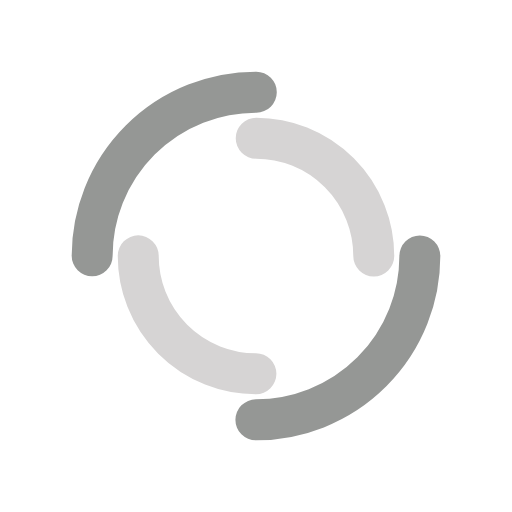
t = 0.00 s
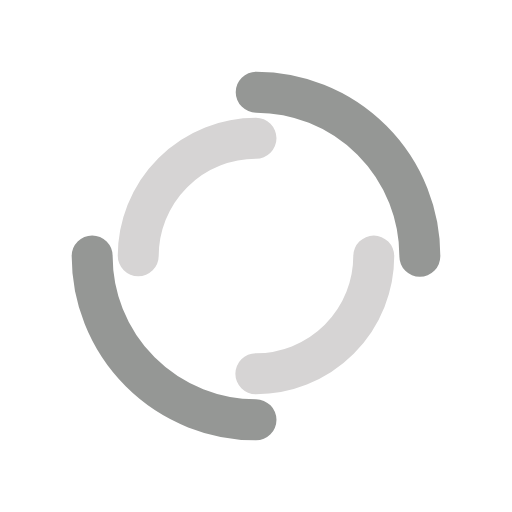
t = 0.43 s
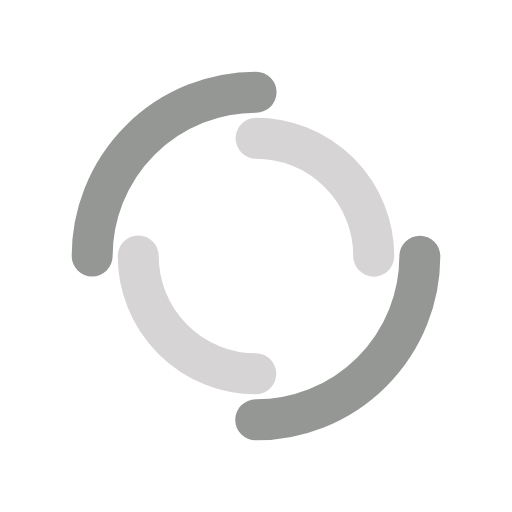
t = 0.85 s
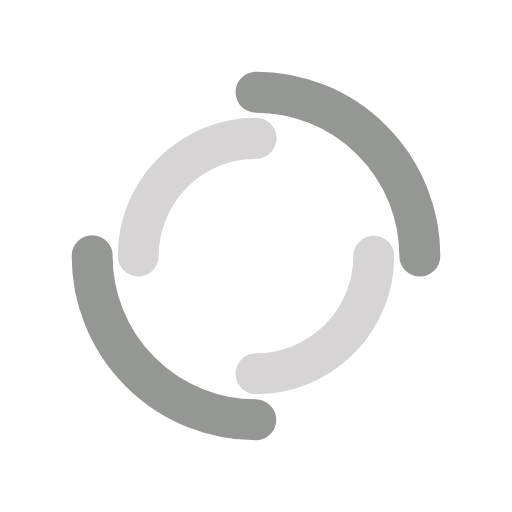
t = 1.28 s

The animated SVG that drew these frames (rendered in a browser with its animation timeline set to each time). Animation: 2 SMIL elements (animateTransform=2); one cycle of 1.70 s, repeats indefinitely.

<?xml version="1.0" encoding="utf-8"?>
<svg xmlns="http://www.w3.org/2000/svg"
  xmlns:xlink="http://www.w3.org/1999/xlink" style="margin: auto; background: rgba(255, 255, 255, 0); display: block; shape-rendering: auto;" width="200px" height="200px" viewBox="0 0 100 100" preserveAspectRatio="xMidYMid">
  <circle cx="50" cy="50" r="32" stroke-width="8" stroke="#959795" stroke-dasharray="50.26548245743669 50.26548245743669" fill="none" stroke-linecap="round">
    <animateTransform attributeName="transform" type="rotate" dur="1.7" repeatCount="indefinite" keyTimes="0;1" values="0 50 50;360 50 50"></animateTransform>
  </circle>
  <circle cx="50" cy="50" r="23" stroke-width="8" stroke="#d6d4d4" stroke-dasharray="36.12831551628262 36.12831551628262" stroke-dashoffset="36.12831551628262" fill="none" stroke-linecap="round">
    <animateTransform attributeName="transform" type="rotate" dur="1.7" repeatCount="indefinite" keyTimes="0;1" values="0 50 50;-360 50 50"></animateTransform>
  </circle>
</svg>
